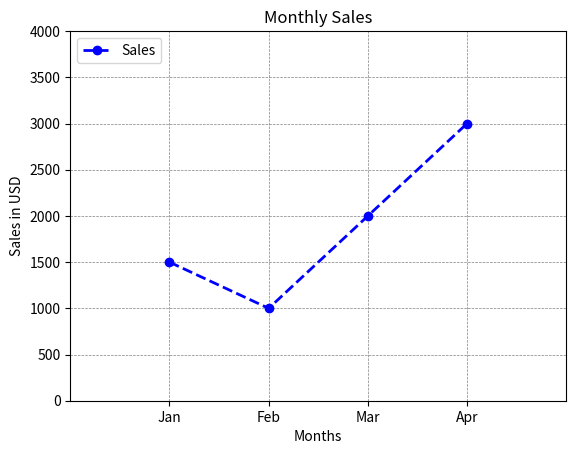

This figure's Python source:
import matplotlib.pyplot as plt

x = [1,2,3,4]
y = [1500, 1000, 2000, 3000]

plt.plot(x,y, color='blue', marker='o', linestyle='dashed', linewidth=2)
plt.title("Monthly Sales")
plt.xlabel("Months")
plt.ylabel("Sales in USD")
plt.xticks(x,["Jan", "Feb", "Mar", "Apr"])
plt.legend(loc='upper left', labels=["Sales"])
plt.grid(color = 'gray', linestyle = "--", linewidth = 0.5)
plt.xlim(0,5)
plt.ylim(0,4000)
plt.show()
